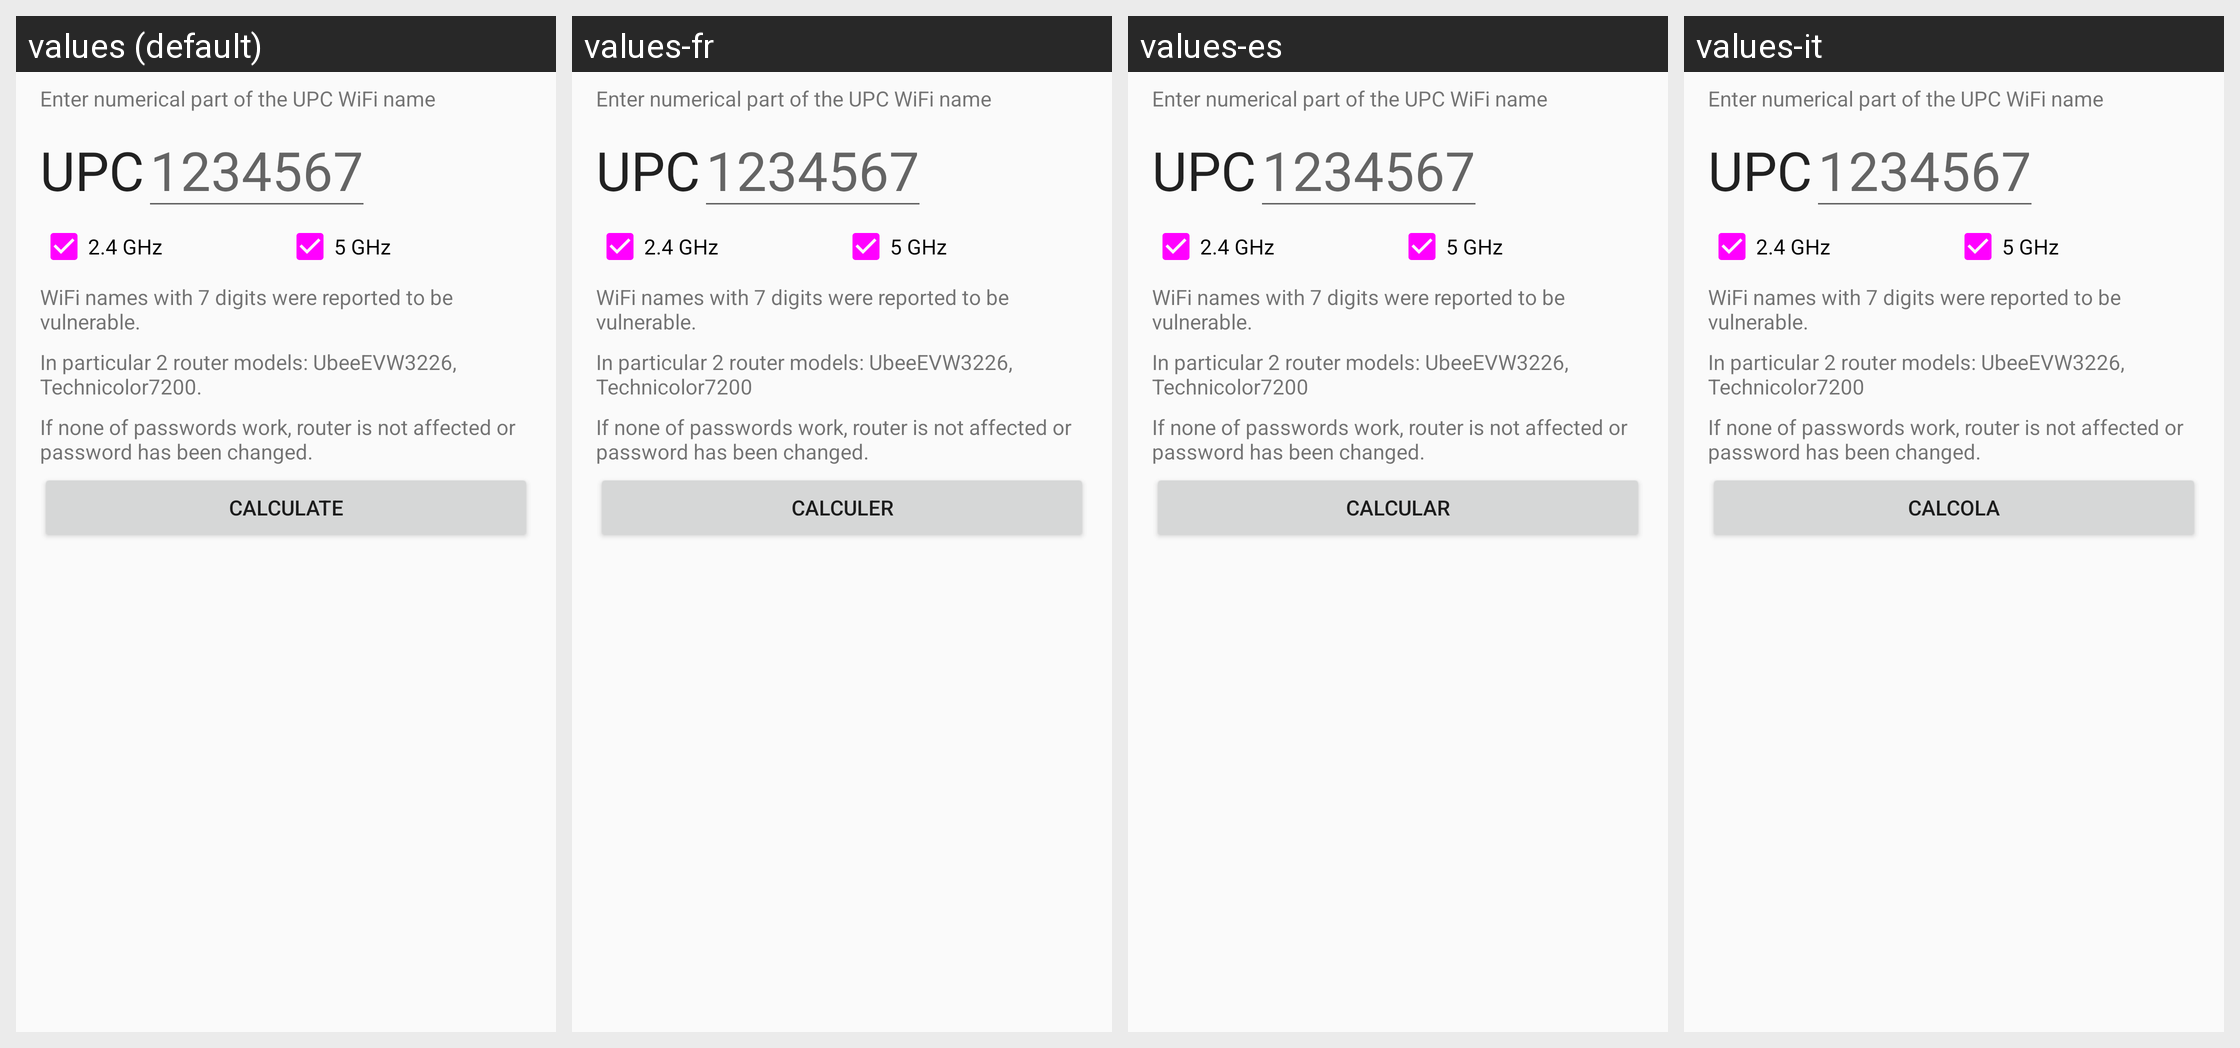

Translations of the strings shown on this Android screen, per locale in the grid:
Android screen res/layout/fragment_technicolor.xml rendered under 4 locales, left to right: values (default), values-fr, values-es, values-it. Device: Nexus 5 (rendered at 1080×1920; each locale shown at half size, 540×960, under a caption strip naming it); theme AppBaseTheme.
Other locales in the repository, not shown: values-cs, values-nl, values-pt, values-sk.
Strings drawn on this screen, with the default value and each locale's value (text and hints the layout hard-codes, and strings that could not be matched under every locale, appear in the picture but are not listed):

label_upc_enter
  values: Enter numerical part of the UPC WiFi name
  values-fr: Enter numerical part of the UPC WiFi name
  values-es: Enter numerical part of the UPC WiFi name
  values-it: Enter numerical part of the UPC WiFi name

label_upc
  values: UPC
  values-fr: UPC
  values-es: UPC
  values-it: UPC

label_upc_placeholder
  values: 1234567
  values-fr: 1234567
  values-es: 1234567
  values-it: 1234567

freq_24
  values: 2.4 GHz
  values-fr: 2.4 GHz
  values-es: 2.4 GHz
  values-it: 2.4 GHz

freq_5
  values: 5 GHz
  values-fr: 5 GHz
  values-es: 5 GHz
  values-it: 5 GHz

vulnerability_info
  values: WiFi names with 7 digits were reported to be vulnerable.
  values-fr: WiFi names with 7 digits were reported to be vulnerable.
  values-es: WiFi names with 7 digits were reported to be vulnerable.
  values-it: WiFi names with 7 digits were reported to be vulnerable.

router_models
  values: In particular 2 router models: UbeeEVW3226, Technicolor7200.
  values-fr: In particular 2 router models: UbeeEVW3226, Technicolor7200
  values-es: In particular 2 router models: UbeeEVW3226, Technicolor7200
  values-it: In particular 2 router models: UbeeEVW3226, Technicolor7200

if_not_working
  values: If none of passwords work, router is not affected or password has been changed.
  values-fr: If none of passwords work, router is not affected or password has been changed.
  values-es: If none of passwords work, router is not affected or password has been changed.
  values-it: If none of passwords work, router is not affected or password has been changed.

bt_manual_calc
  values: Calculate
  values-fr: Calculer
  values-es: Calcular
  values-it: Calcola
